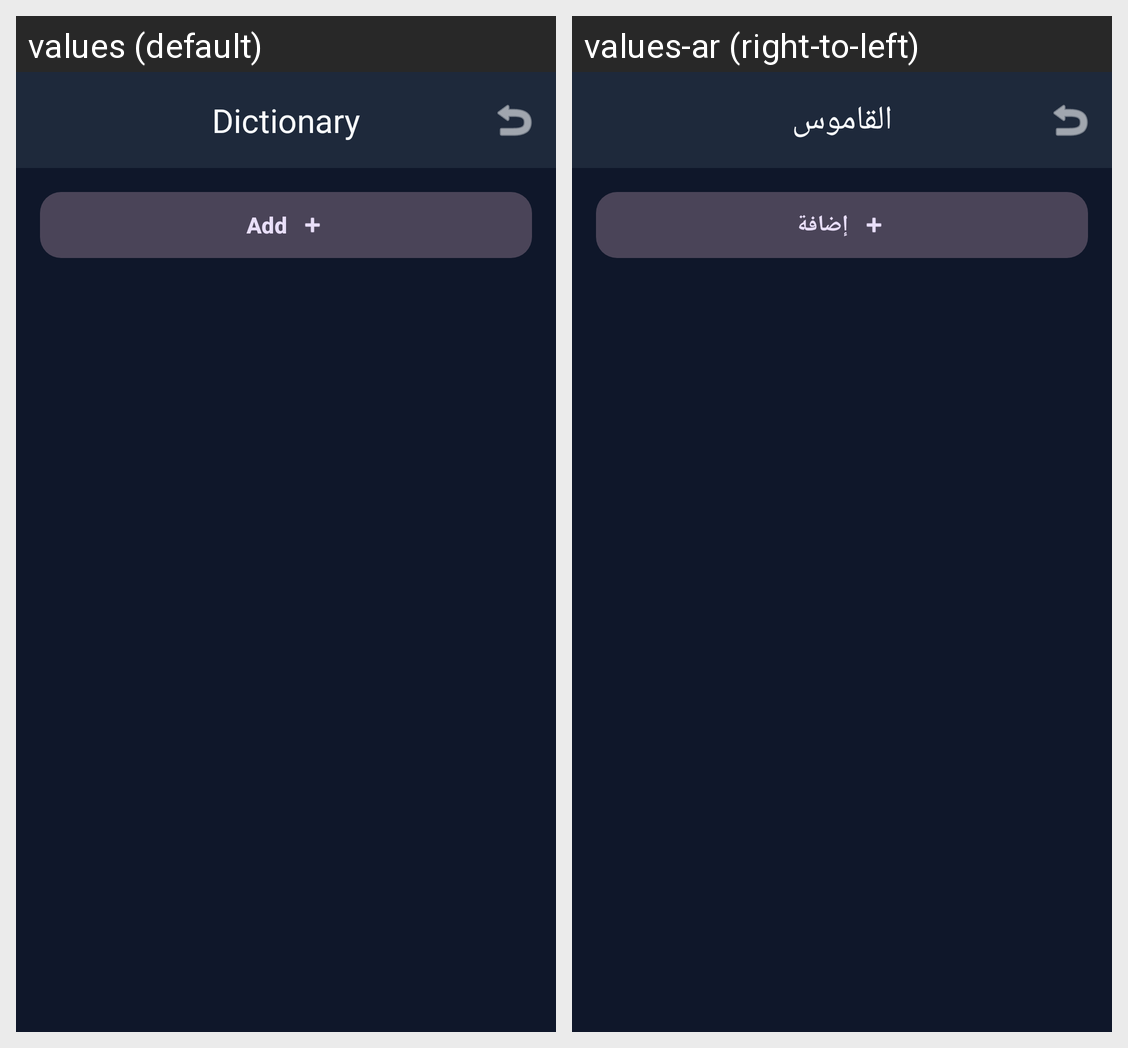

Locale-by-locale string values for the Android screen shown in this grid:
Android screen res/layout/activity_dictionary.xml rendered under 2 locales, left to right: values (default), values-ar (right-to-left). Device: Nexus 5 (rendered at 1080×1920; each locale shown at half size, 540×960, under a caption strip naming it); theme Theme.RHVoice.
Strings drawn on this screen, with the default value and each locale's value (text and hints the layout hard-codes, and strings that could not be matched under every locale, appear in the picture but are not listed):

dictionary
  values: Dictionary
  values-ar: القاموس

dict_add
  values: Add
  values-ar: إضافة
